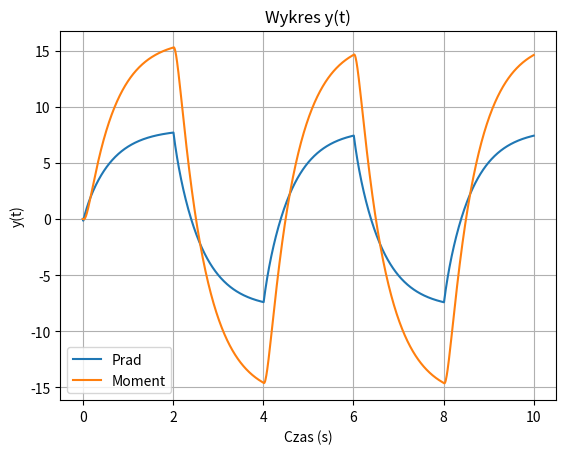

Here is the Python script that generated this plot:
import numpy as np
import math
import matplotlib.pyplot as plt

# Stałe w programie
L = 0.5  # Indukcyjność
R = 1  # Rezystancja
Ke = 0.1  # Stała elektromotoryczna
Kt = 0.1  # Stała momentu obrotowego
J = 0.01  # Moment bezwładności
k = 0.1  # Współczynnik tłumienia

N = 2  # Rząd układu
step = 0.01  # Krok obliczeń        
T = 10.0  # Całkowity czas symulacji – przedział [0 , T]
freq = 0.25  # Częstotliwość sygnału
Lo = T * freq  # Liczba okresów sygnału sinus w przedziale T
amplitude = 8.0  # Amplituda sygnału sinus
PI = 3.14159265  # Liczba PI

# Zmienne globalne w programie
total = int(T / step) + 1
sin = np.zeros(total)  # Sygnał wejściowy sinus
rec = np.zeros(total)  # Sygnał wejściowy fala prostokątna
tri = np.zeros(total)  # Sygnał wejściowy trójkątny
prad_wyjsciowy = np.zeros(total)
moment_wyjsciowy = np.zeros(total)

def main():
    # Definiowanie macierzy A, B, C
    A = np.array([[-R / L - (Ke * Kt) / (J * L),     Ke * k / J],
                  [Kt / (J * L),     -k / J]])
    B = np.array([1 / L, 0])
    Ci = np.array([1, 0])
    Cm = np.array([0, 1])
    D = 0


    # Obliczenie pobudzenia – sinus, fala prostokątna oraz fala trójkątna
    w = 2.0 * PI * freq  # Częstotliwość sinusoidy L/T = F
    for i in range(total):
        t = i * step
        sin[i] = amplitude * math.sin(w * t)  # Sygnał wejściowy sinus: u=M*sin(w*t)
        rec[i] = amplitude if sin[i] > 0 else -amplitude  # Sygnał wejściowy fala prostokątna
        tri[i] = 4 * amplitude * abs(((t * freq - 0.25) % 1) - 0.5) - amplitude  # Sygnał wejściowy trójkątny

    # Zerowe warunki początkowe
    xi_1 = np.zeros(N)

    # Główna pętla obliczeń - zamiast pobudzenia sinus (sin) można wstawić falę (rec) lub trójkąt (tri)
    for i in range(total):
        Ax = A @ xi_1
        Bu = B * rec[i]  # Można zmienić na sin[i] lub rec[i]
        Cix = Ci @ xi_1
        Cmx = Cm @ xi_1
        xi = (Ax + Bu) * step
        xi = xi_1 + xi
        xi_1 = xi
        prad_wyjsciowy[i] = Cix  # + D * tri[i] można dodać jeśli D ≠ 0
        moment_wyjsciowy[i] = Cmx

    return sin, rec, tri, prad_wyjsciowy, moment_wyjsciowy

if __name__ == "__main__":
    results_us, results_uf, results_ut, results_prad, results_moment = main()
    time = np.linspace(0, T, total)
    plt.plot(time, results_prad, label='Prad')
    plt.plot(time, results_moment, label='Moment')
    plt.xlabel('Czas (s)')
    plt.ylabel('y(t)')
    plt.title('Wykres y(t)')
    plt.legend()
    plt.grid(True)
    plt.show()
